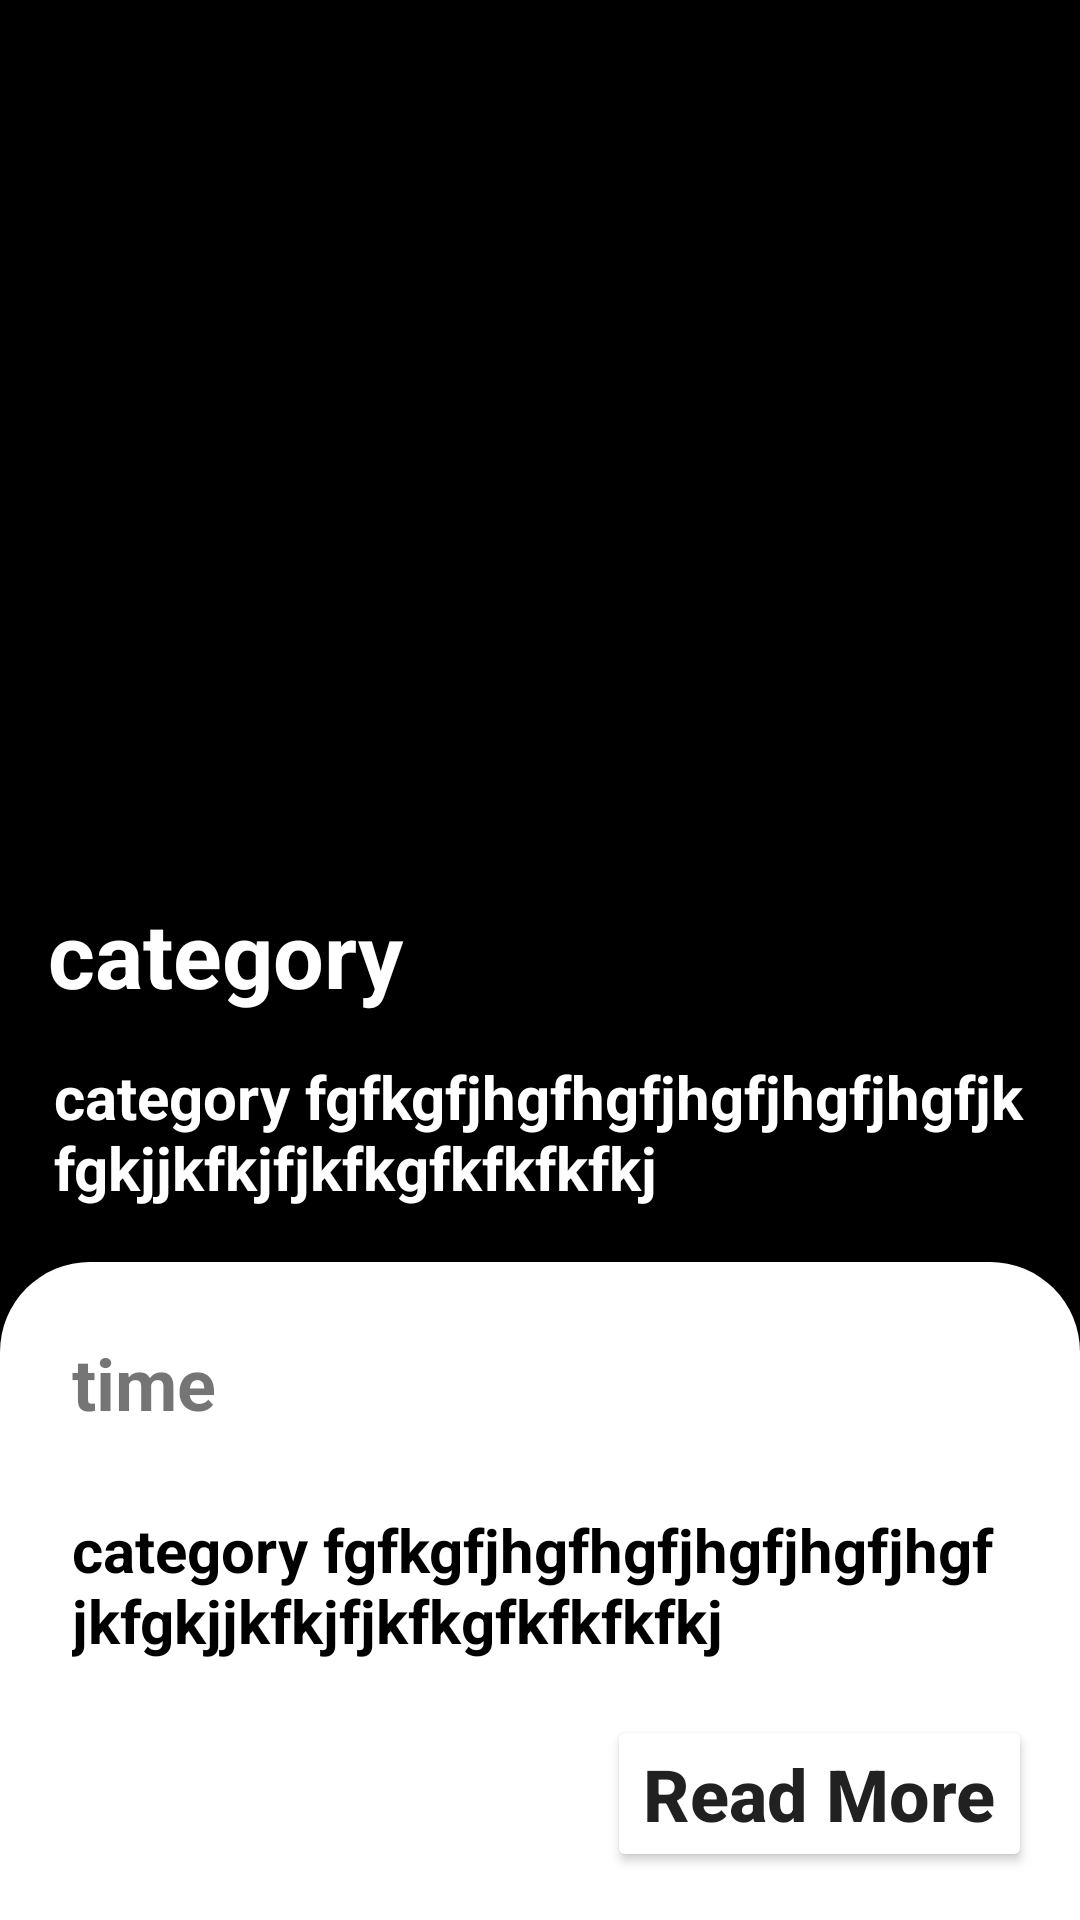

Produce the Android XML layout that renders to this screen, including the resource entries it uses.
<!-- AndroidManifest.xml: application theme Theme.KyaChalRahaHai -->
<!-- res/layout/activity_third.xml -->
<?xml version="1.0" encoding="utf-8"?>
<androidx.constraintlayout.widget.ConstraintLayout xmlns:android="http://schemas.android.com/apk/res/android"
    xmlns:app="http://schemas.android.com/apk/res-auto"
    xmlns:tools="http://schemas.android.com/tools"
    android:layout_width="match_parent"
    android:layout_height="match_parent"
    android:background="@color/black"
    tools:context=".Activities.ThirdActivity">


    <ImageView
        android:id="@+id/fullImageNews"
        android:layout_width="match_parent"
        android:layout_height="0dp"
        android:scaleType="centerCrop"
        app:layout_constraintBottom_toTopOf="@+id/constraintLayout"
        app:layout_constraintEnd_toEndOf="parent"
        app:layout_constraintStart_toStartOf="parent"
        app:layout_constraintTop_toTopOf="parent" />


    <TextView
        android:id="@+id/titleTv"
        android:layout_width="match_parent"
        android:layout_height="wrap_content"
        android:layout_marginStart="10dp"
        android:layout_marginEnd="10dp"
        android:maxLength="40"
        android:padding="6dp"
        android:text="category"
        android:textColor="@color/white"
        android:textSize="30sp"
        android:textStyle="bold"
        app:layout_constraintBottom_toTopOf="@+id/descriptionTv"
        app:layout_constraintEnd_toEndOf="parent"
        app:layout_constraintStart_toStartOf="parent" />

    <TextView
        android:id="@+id/descriptionTv"
        android:layout_width="match_parent"
        android:layout_height="wrap_content"
        android:maxLength="60"
        android:padding="8dp"
        android:layout_margin="10dp"
        android:text="category fgfkgfjhgfhgfjhgfjhgfjhgfjkfgkjjkfkjfjkfkgfkfkfkfkj"
        android:textColor="@color/white"
        android:textSize="20sp"
        android:textStyle="bold"
        app:layout_constraintBottom_toBottomOf="@+id/fullImageNews" />


    <androidx.constraintlayout.widget.ConstraintLayout
        android:id="@+id/constraintLayout"
        android:layout_width="match_parent"
        android:layout_height="wrap_content"
        android:background="@drawable/content_bg"
        android:padding="6dp"
        app:layout_constraintBottom_toBottomOf="parent"
        app:layout_constraintEnd_toEndOf="parent"
        app:layout_constraintStart_toStartOf="parent">

        <TextView
            android:id="@+id/timeTv"
            android:layout_width="wrap_content"
            android:layout_height="wrap_content"
            android:layout_margin="10dp"
            android:padding="8dp"
            android:text="time"
            android:textSize="24sp"
            android:textStyle="bold"
            app:layout_constraintBottom_toTopOf="@+id/contentTv"
            app:layout_constraintStart_toStartOf="parent"
            app:layout_constraintTop_toTopOf="parent" />

        <TextView
            android:id="@+id/contentTv"
            android:layout_width="match_parent"
            android:layout_height="wrap_content"
            android:layout_margin="10dp"
            android:padding="8dp"
            android:text="category fgfkgfjhgfhgfjhgfjhgfjhgfjkfgkjjkfkjfjkfkgfkfkfkfkj"
            android:textColor="@color/black"
            android:textSize="20sp"
            android:textStyle="bold"
            app:layout_constraintBottom_toTopOf="@+id/readBtn"
            app:layout_constraintEnd_toEndOf="parent"
            app:layout_constraintStart_toStartOf="parent" />
        <androidx.appcompat.widget.AppCompatButton
            android:id="@+id/readBtn"
            android:layout_width="wrap_content"
            android:layout_height="wrap_content"
            android:text="Read More"
            android:textSize="24sp"
            android:textStyle="bold"
            android:layout_margin="10dp"
            android:textAllCaps="false"
            android:backgroundTint="@color/white"
            app:layout_constraintBottom_toBottomOf="parent"
            app:layout_constraintEnd_toEndOf="parent" />
    </androidx.constraintlayout.widget.ConstraintLayout>


</androidx.constraintlayout.widget.ConstraintLayout>
<!-- resources referenced by this layout -->
<resources>
  <!-- drawable content_bg (drawable) -->
  <?xml version="1.0" encoding="utf-8"?>
  <shape xmlns:android="http://schemas.android.com/apk/res/android">
  <solid
      android:color="@color/white"
      />
      <corners
          android:topLeftRadius="30dp"
          android:topRightRadius="30dp"/>
  </shape>
  <style name="Theme.KyaChalRahaHai" parent="Theme.MaterialComponents.DayNight.NoActionBar">
          
          <item name="colorPrimary">@color/purple_500</item>
          <item name="colorPrimaryVariant">@color/purple_700</item>
          <item name="colorOnPrimary">@color/white</item>
          
          <item name="colorSecondary">@color/teal_200</item>
          <item name="colorSecondaryVariant">@color/teal_700</item>
          <item name="colorOnSecondary">@color/black</item>
          
          <item name="android:statusBarColor" tools:targetApi="l">?attr/colorPrimaryVariant</item>
          
      </style>
  <!-- not gathered from this repository: default colours our renderer supplied (Android Studio template values) -->
  <color name="purple_500">#FF6200EE</color>
  <color name="purple_700">#FF3700B3</color>
  <color name="teal_200">#FF03DAC5</color>
  <color name="teal_700">#FF018786</color>
  <color name="black">#FF000000</color>
  <color name="white">#FFFFFFFF</color>
</resources>
